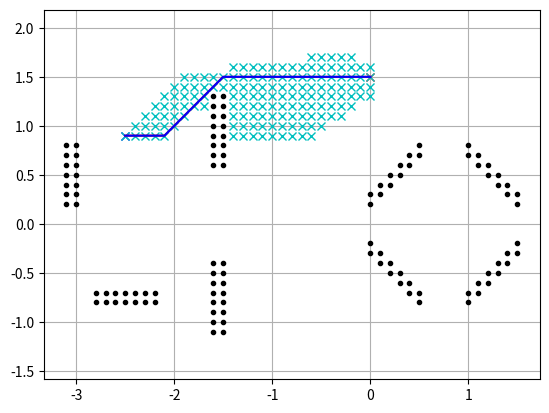

This chart was generated by the following Python code:
#!/usr/bin/env python

# reference:
# https://github.com/AtsushiSakai/PythonRobotics/blob/master/PathPlanning/AStar/a_star.py
# Hongsheng Chang
# changh@kth.se

import numpy as np
import matplotlib.pyplot as plt
import math
'''
update: fix the bug of reverse in final route (rx, ry)
        add yaw calculation
'''


class Node:
    def __init__(self, x, y, cost, pind):
        self.x = x
        self.y = y
        self.cost = cost
        self.pind = pind


def calObsWall(sx, sy, ex, ey, obsMap, reso, airSpace):
    '''
    sx, sy start point of the wall
    ex, ey end point of the wall
    '''
    xMax = int(math.ceil(max(sx, ex) / reso))  # Ex. 3.2-> 4
    yMax = int(math.ceil(max(sy, ey) / reso))
    if min(sx, ex) < 0:
        xMin = int(min(sx, ex) / reso)-1  # Ex.-3.2-> -4
    else:
        xMin = int(min(sx, ex) / reso)  # Ex. 3.2-> 3
    if min(sy, ey) < 0:
        yMin = int(min(sy, ey) / reso)-1
    else:
        yMin = int(min(sy, ey) / reso)

    xWidth = xMax - xMin  # number of grid
    yWidth = yMax - yMin
    if sx == ex:
        k = 1000000  # give a Slope close to inf
    else:
        k = (sy - ey) / (sx - ex)
    if xWidth == 0:
        xWidth = 1
    if yWidth == 0:
        yWidth = 1

    for ix in range(xWidth+1):
        x = (ix + xMin) * reso
        for iy in range(yWidth+1):
            y = (iy + yMin) * reso  # (x,y): position of each node
            d = abs(k * (x - sx) - (y - sy)) / math.sqrt(1 + k * k)
            if d < 1.05 * reso:
                # if distance from node to obstacle less than 1.5, regard as occupied

                obsMap[int(ix + xMin - airSpace[0][0] / reso)][int(iy + yMin - airSpace[1][0] / reso)] = True  # move the zero points(need to change if the airspace change)
    return obsMap


def calObsGate(posx, posy, angle, obsMap, reso, airSpace):
    '''
    posx posy postion of gate
    angle: angle of gate
    '''
    angle = angle - 90  # orientation of the wall made by gate
    gateSize = 0.6  # 60cm
    if angle < 0:
        angle = angle + 180
    if angle >= 180:
        angle = angle - 180  # get angle in (0, 180)
    sx = posx - math.cos(math.radians(angle)) * gateSize * 0.5  # start point and end point
    sy = posy - math.sin(math.radians(angle)) * gateSize * 0.5  # treat it as wall
    ex = posx + math.cos(math.radians(angle)) * gateSize * 0.5  # temperately(!!! the center of gates can be free)
    ey = posy + math.sin(math.radians(angle)) * gateSize * 0.5
    obsMap = calObsWall(sx, sy, ex, ey, obsMap, reso, airSpace)

    return obsMap


def determinant(v1, v2, v3, v4):
    return (v1*v4-v2*v3)


def calMap(reso, airSpace, start_x, start_y, goal_x, goal_y):
    xWidth = int((airSpace[0][1] - airSpace[0][0]) / reso)
    yWidth = int((airSpace[1][1] - airSpace[1][0]) / reso)
    obsMap = np.array([[False for i in range(yWidth+1)] for i in range(xWidth+1)])  # obsMap[x][y]

    # data of wall and gate
    # wall [sx, sy, ex, ey]
    wall = np.array([[-2.0, 2.0, -2.0, 0.25]])  # [-2.0, 0.25, -1.0, 0.25] ignore the low wall
    # gate [x, y, angle]
    gate = [[ 1.25, -0.50, 135.0],
            [ 0.25,  0.50, 135.0],
            [-1.50,  1.00, 180.0],
            [-3.00,  0.50, 180.0],
            [-2.50, -0.75, -90.0],
            [-1.50, -0.75,   0.0],
            [ 0.25, -0.50,  45.0],
            [ 1.25,  0.50,  45.0]]

    z = 0.6  # init
    # check if wall and start-goal intersect
    # ref: http://dec3.jlu.edu.cn/webcourse/t000096/graphics/chapter5/01_1.html
    #                    bbx -  aax     ccx  -     ddx         bby  -  aay     ccy  -     ddy
    delta = determinant(start_x-goal_x, wall[0][0]-wall[0][2], start_y-goal_y, wall[0][1]-wall[0][3])
    if delta <= 0.000001 and delta >= -0.000001:  # delta = 0, parallel
        z = 0.4
    #                     ccx  -     aax     ccx  -     ddx         ccy  -     aay     ccy  -     ddy
    namenda = determinant(wall[0][0]-goal_x, wall[0][0]-wall[0][2], wall[0][1]-goal_y, wall[0][1]-wall[0][3]) / delta
    if namenda > 1 or namenda < 0:
        z = 0.4
    #                 bbx  -  aax     ccx  -     aax     bby  -  aay     ccy  -     aay
    miu = determinant(start_x-goal_x, wall[0][0]-goal_x, start_y-goal_y, wall[0][1]-goal_y) / delta
    if miu > 1 or miu < 0:
        z = 0.4

    if z <= 0.5:  # only care about wall if height lower than 0.5
        for i in wall:
            obsMap = calObsWall(i[0], i[1], i[2], i[3], obsMap, reso, airSpace)

    for i in gate:
        obsMap = calObsGate(i[0], i[1], i[2], obsMap, reso, airSpace)

    return obsMap, z


def calHeuristic(n1, n2):
    w = 1.0  # weight of heuristic
    d = w * math.sqrt((n1.x - n2.x)**2 + (n1.y - n2.y)**2)
    return d


def calIndex(node, reso, airSpace):
    yWidth = int((airSpace[1][1] - airSpace[1][0]) / reso)
    return (node.x - airSpace[0][0]) * yWidth + (node.y - airSpace[1][0])


def verifyNode(node, obsmap, reso, airSpace):
    '''
    check outlier and obsticle
    '''
    if node.x < (airSpace[0][0] / reso):
        return False
    elif node.y < (airSpace[1][0] / reso):
        return False
    elif node.x >= (airSpace[0][1] / reso):
        return False
    elif node.y >= (airSpace[1][1] / reso):
        return False

    if obsmap[int(node.x - airSpace[0][0] / reso)][int(node.y - airSpace[1][0] / reso)]:
        return False

    return True


def calc_final_path(ngoal, closedset, reso):
    # generate final course
    rx, ry = [ngoal.x * reso], [ngoal.y * reso]
    pind = ngoal.pind
    while pind != -1:
        n = closedset[pind]
        rx.append(n.x * reso)
        ry.append(n.y * reso)
        pind = n.pind
    rx.reverse()
    ry.reverse()
    return rx, ry


def pruning(rx, ry):  # kill the checkpoint in the middle of stright routine
    # init
    t = len(rx)
    x = [rx[0]]  # start check point
    y = [ry[0]]
    direction = [[7, 8, 1],
                 [6, 0, 2],
                 [5, 4, 3]]
    dir_buf = 0
    flag = 0  # don't prune with short line
    for i in range(t-1):
        if rx[i+1]-rx[i] > 0:  # decide move direction
            dx = 2
        elif rx[i+1]-rx[i] == 0:
            dx = 1
        elif rx[i+1]-rx[i] < 0:
            dx = 0
        if ry[i+1]-ry[i] > 0:
            dy = 0
        elif ry[i+1]-ry[i] == 0:
            dy = 1
        elif ry[i+1]-ry[i] < 0:
            dy = 2
        dir = direction[dy][dx]
        if dir_buf != 0 and dir_buf != dir:  # change moving direction
            x.append(rx[i])
            y.append(ry[i])
            dir_buf = 0
            flag = 0
            #continue

        dir_buf = dir
        flag += 1

    x.append(rx[t-1])  # keep the last checkpoint
    y.append(ry[t-1])

    return x, y


def aStarPlanning(sx, sy, gx, gy):
    '''
    (sx,sy) (gx,gy) start point and goal point
    '''
    airSpace = [[-4, 2], [-2, 2]]
    reso = 0.1  # Resolution = 10cm
    len_x = int((airSpace[0][1] - airSpace[0][0]) / reso)
    len_y = int((airSpace[1][1] - airSpace[1][0]) / reso)
    nstart = Node(round(sx / reso), round(sy / reso), 0.0, -1)
    ngoal = Node(round(gx / reso), round(gy / reso), 0.0, -1)

    obsMap, z = calMap(reso, airSpace, sx, sy, gx, gy)
    # show map
    for x in range(len_x):
        for y in range(len_y):
            if obsMap[x][y]:
                plt.plot(x * reso + airSpace[0][0], y * reso + airSpace[1][0], ".k")
    plt.plot(sx, sy, "xr")
    plt.plot(gx, gy, "xb")
    plt.grid(True)
    plt.axis("equal")

    # dx, dy, cost
    motion = [[ 1,  0, 1],
              [ 0,  1, 1],
              [-1,  0, 1],
              [ 0, -1, 1],
              [-1, -1, math.sqrt(2)],
              [-1,  1, math.sqrt(2)],
              [ 1, -1, math.sqrt(2)],
              [ 1,  1, math.sqrt(2)]]

    openSet, closeSet = dict(), dict()
    openSet[calIndex(nstart, reso, airSpace)] = nstart

    while 1:
        cId = min(openSet, key=lambda o: openSet[o].cost + calHeuristic(ngoal, openSet[o]))
        current = openSet[cId]
        # show graph
        plt.plot(current.x * reso, current.y * reso, "xc")
        if len(closeSet.keys()) % 10 == 0:
            plt.pause(0.001)

        if current.x == ngoal.x and current.y == ngoal.y:
            print("Find goal")
            ngoal.pind = current.pind
            ngoal.cost = current.cost
            break

        # Remove the item from the open set
        del openSet[cId]
        # Add it to the closed set
        closeSet[cId] = current

        # expand search grid based on motion model
        for i, _ in enumerate(motion):
            node = Node(current.x + motion[i][0], current.y + motion[i][1], current.cost + motion[i][2], cId)
            nId = calIndex(node, reso, airSpace)

            if nId in closeSet:
                continue

            if not verifyNode(node, obsMap, reso, airSpace):
                continue

            if nId not in openSet:
                openSet[nId] = node  # Discover a new node
            else:
                if openSet[nId].cost >= node.cost:
                    # This path is the best until now. record it!
                    openSet[nId] = node

    rx, ry = calc_final_path(ngoal, closeSet, reso)
    plt.plot(rx, ry, "-r")
    p_x, p_y = pruning(rx, ry)
    plt.plot(p_x, p_y, "-b")
    x, y, yaw = yaw_planning(p_x, p_y, obsMap, reso)
    return x, y, yaw, z


def yaw_planning(x, y, obsMap, reso):
    '''
    choose the most possible marker to see
    '''
    # pose of marker [x, y, z, roll, pitch, yaw]
    marker = [[ 1.25, -0.50, 0.10,  0.0, -90.0, -135.0],
              [ 0.25,  0.50, 0.10,  0.0, -90.0, -135.0],
              [-1.50,  1.00, 0.10,  0.0, -90.0,  -90.0],
              [-3.00,  0.50, 0.10,  0.0, -90.0,  -90.0],
              [-2.50, -0.75, 0.10,  0.0, -90.0,    0.0],
              [-1.50, -0.75, 0.10,  0.0, -90.0,   90.0],
              [ 0.25, -0.50, 0.10,  0.0, -90.0,  135.0],
              [ 1.25,  0.50, 0.10,  0.0, -90.0,  135.0],
              [-2.00,  0.00, 0.00, 90.0,   0.0,    0.0],
              [-2.50,  0.50, 0.00, 90.0,   0.0,    0.0],
              [-1.50,  0.50, 0.00, 90.0,   0.0,    0.0],
              [-0.50,  0.50, 0.00, 90.0,   0.0,    0.0],
              [-0.50,  0.00, 0.00, 90.0,   0.0,    0.0],
              [ 2.00,  0.00, 0.00, 90.0,   0.0,    0.0]]

    t = len(x)  # length of route
    yaw = [None for k in range(t)]
    for i in range(t):
        id = None
        buf = [None for k in range(15)]
        # choose nearest marker
        d_buf = 1000
        for j in range(14):
            flag = 0

            dx = marker[j][0] - x[i]
            dy = marker[j][1] - y[i]
            d = math.sqrt(dx**2 + dy**2)

            # for all markers, distance should be in proper range
            if d < 0.4 or d > 1.5:
                flag = 1
                continue

            # cal degree from drone to marker range(0-360)
            if d == 0:
                d = 0.0001
            dx /= d  # normalize
            dy /= d
            if dy >= 0:
                degree = math.degrees(math.acos(dx))
            else:
                degree = 360 - math.degrees(math.acos(dx))

            # vertical markers
            if marker[j][4] == -90:
                angle = marker[j][5] + 90  # orientation of marker(+-180)
                if angle > 180:
                    angle -= 360

                if abs(degree - 180 - angle) > 60:
                    flag = 1
                    continue
                else:
                    d -= 0.3  # give more privilage to vertical sign

            if flag == 0:
                buf[j] = degree
                if d < d_buf:
                    id = j
                    d_buf = d

        # if don't find ideal marker
        if id is None:
            print("don't find")
            dx = x[i] - x[i - 1]
            dy = y[i] - y[i - 1]
            d = math.sqrt(dx**2 + dy**2)
            dx /= d  # normalize
            dy /= d
            if dy >= 0:
                yaw[i] = math.degrees(math.acos(dx))
            else:
                yaw[i] = 360 - math.degrees(math.acos(dx))

        else:
            # save the nearest marker and yaw
            yaw[i] = buf[id]

    return x, y, yaw


x, y, yaw, height = aStarPlanning(0.0, 1.5, -2.5, 0.9)
print(x, y,height)
plt.show()
